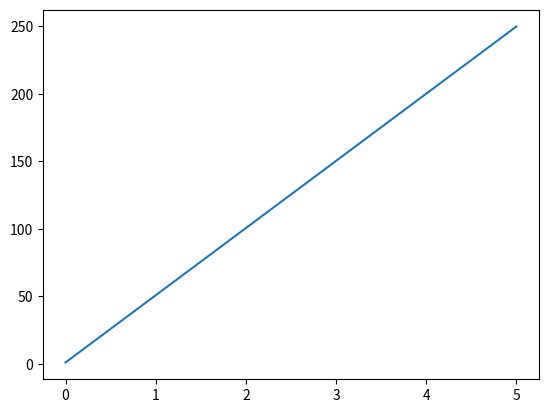

Python code for this plot:
# -*- coding: utf-8 -*-
"""
Three line our complier able to draw
"""

import sys
import matplotlib
matplotlib.use("Agg")
"""An Anti-Grain Geometry (AGG) backend. """


import matplotlib.pyplot as plt
import numpy as np



x=np.array([0,5])
y=np.array([1,250])
plt.plot(x, y)
